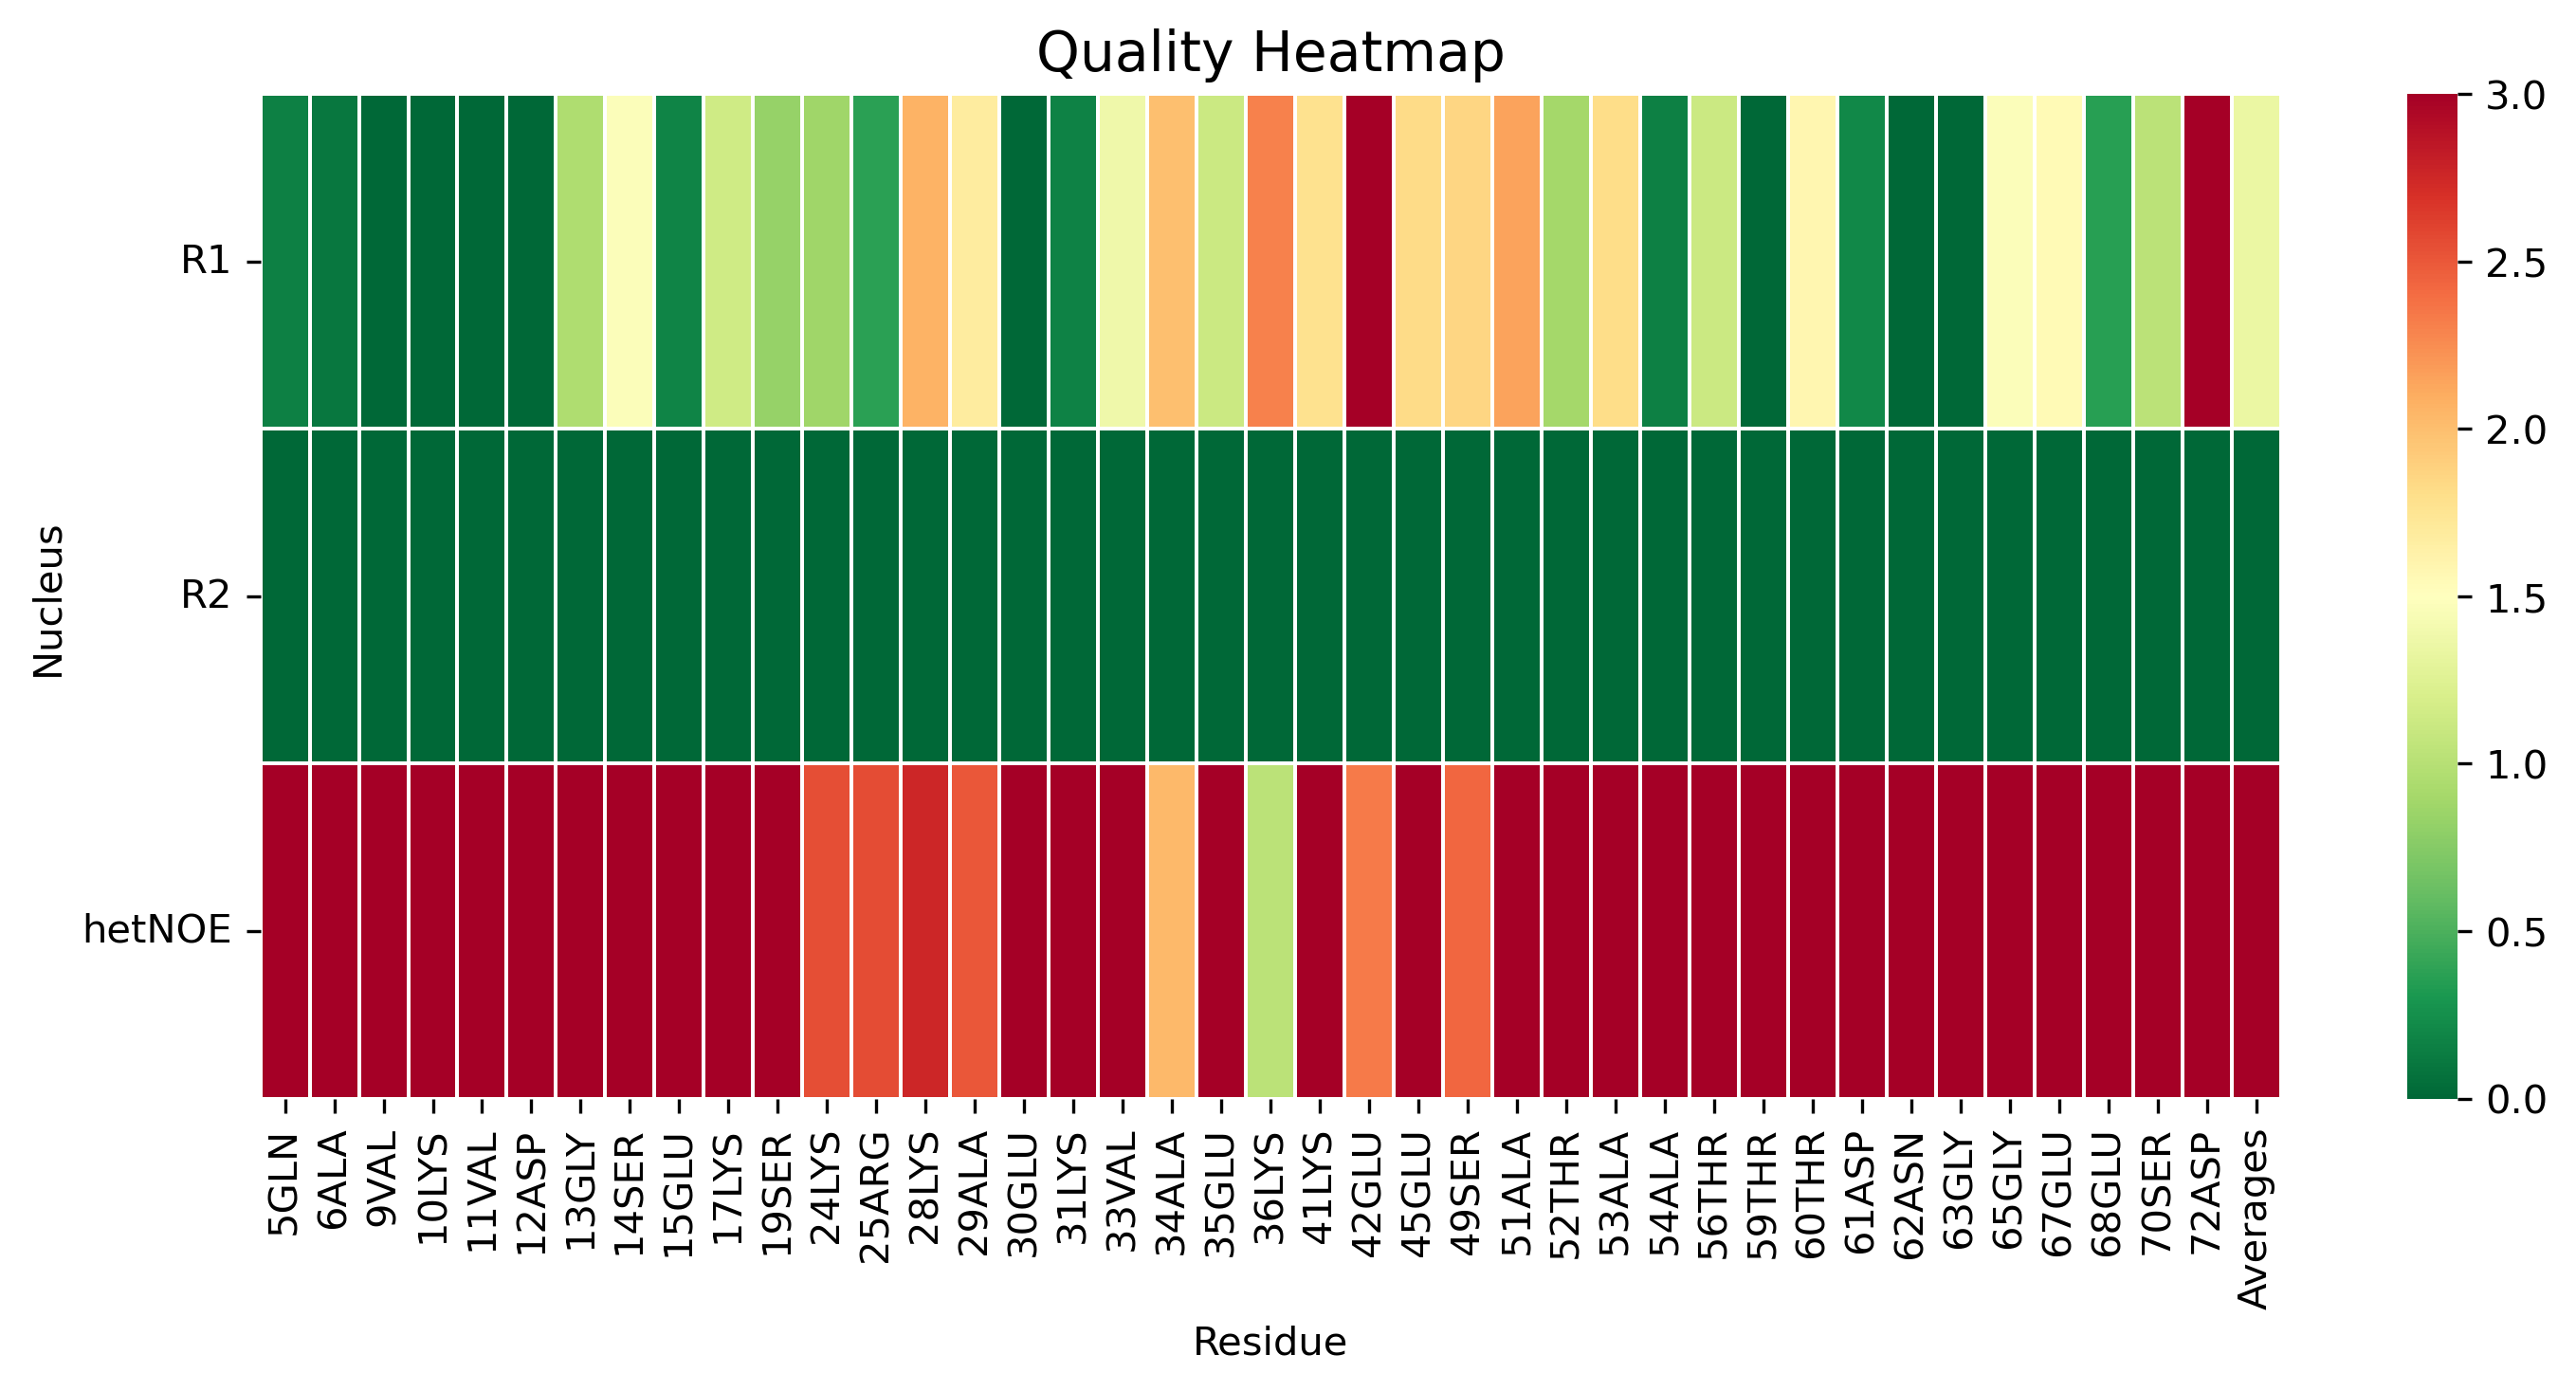

Data behind this chart, as committed beside it:
, 5GLN, 6ALA, 9VAL, 10LYS, 11VAL, 12ASP, 13GLY, 14SER, 15GLU, 17LYS, 19SER, 24LYS, 25ARG, 28LYS, 29ALA, 30GLU, 31LYS, 33VAL, 34ALA, 35GLU, 36LYS, 41LYS, 42GLU
R1, 0.1528, 0.1031, 0.0009051, 0.0, 0.0, 0.0, 0.9602, 1.466, 0.187, 1.148, 0.8245, 0.8688, 0.3691, 2.069, 1.683, 0.0, 0.1727, 1.373, 1.994, 1.115, 2.306, 1.773, 4.513
R2, 0.0, 0.0, 0.0, 0.0, 0.0, 0.0, 0.0, 0.0, 0.0, 0.0, 0.0, 0.0, 0.0, 0.0, 0.0, 0.0, 0.0, 0.0, 0.0, 0.0, 0.0, 0.0, 0.0
hetNOE, 25.79, 23, 7.608, 10.88, 11.85, 9.363, 7.228, 6.645, 6.672, 5.695, 7.373, 2.552, 2.565, 2.763, 2.501, 5.863, 12.86, 3.061, 2.038, 8.03, 1.025, 4.657, 2.336
